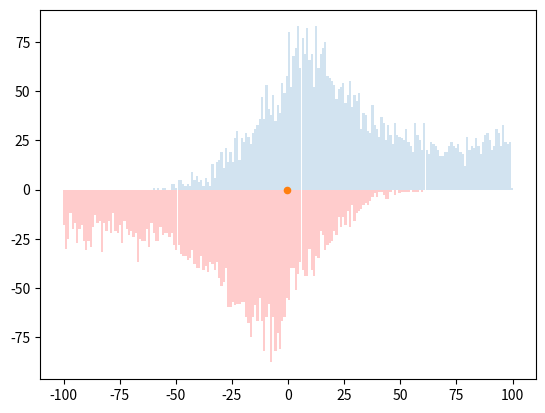

Generate this figure with matplotlib:
import numpy as np
import matplotlib.pyplot as plt
import math as m


def runOne(mu=0, s=1, l=5, lr=100, ll=-100, we=0.5,wl=0.25, wr=0.25, pie=0.5, pil=0.1, pir=0.9, N=1000, SHOW=False , bins=200, noise=False, foot_print = 0 ):

	forward 	 = list(np.random.normal(mu+foot_print, s, int(N*we*pie)) + np.random.exponential(l, int(N*we*pie) ))
	forward 	+= list(np.random.uniform(mu+foot_print, lr, int(N*wr*pir)))
	
	reverse 	 = list(np.random.normal(mu-foot_print, s, int(N*we*(1-pie))) - np.random.exponential(l, int(N*we*(1-pie) )))
	reverse 	+= list(np.random.uniform(ll, mu-foot_print, int(N*wl*(1-pil))))

	#simulate noise?
	if noise:
		forward += list(np.random.uniform(ll-150, lr+150, int(N*0.05) ))
		reverse += list(np.random.uniform(ll-150, lr+150, int(N*0.05) ))



	X 			= np.zeros((bins, 3))
	X[:,0] 		= np.linspace(min(reverse), max(forward) ,bins)
	for j,f in enumerate((forward, reverse)):
		for x in f:
			i=0
			while i < X.shape[0] and X[i,0] <= x:
				i+=1
			X[i-1, j+1]+=1
	if SHOW:
		plt.figure(figsize=(15,10))
		plt.bar(X[:,0], X[:,1], width = (X[-1,0]- X[0,0]) / bins)
		plt.bar(X[:,0], -X[:,2], color="red", width = (X[-1,0]- X[0,0]) / bins)
		plt.show()
	return X
def BIN(forward, reverse, bins, SHOW=False):
	start, stop 	= min((min(forward)[0],min(reverse)[0])),max((max(forward)[0],max(reverse)[0]))
	X 				= np.zeros((bins, 3))
	X[:,0] 			= np.linspace(start, stop, bins)
	for j,f in enumerate((forward, reverse)):
		for x,c in f:
			i  	= 0
			while i < X.shape[0] and X[i,0] <= x:
				i+=1
			X[i-1, j+1]+=c
	#want to filter out the zeros
	N 				= 0
	for i in range(X.shape[0]):
		if X[i,1] or X[i,2]:
			N+=1
	nX 				= np.zeros((N,3))
	j 				= 0
	for i in range(X.shape[0]):
		if X[i,1] or X[i,2]:
			nX[j,:] 	= [X[i,0], X[i,1], X[i,2]]
			j+=1


	if SHOW:
		plt.figure(figsize=(15,10))
		plt.bar(X[:,0], X[:,1], width = (X[-1,0]- X[0,0]) / bins)
		plt.bar(X[:,0], -X[:,2], color="red", width = (X[-1,0]- X[0,0]) / bins)
		plt.show()
	return nX
def weighted_mean(x,y):
	N 	= sum(y)
	return sum([x[i]*y[i] for i in range(len(x))])/float(N)
def weird_variance(x,y,mu,direct):
	S 	= 0
	N 	= 0
	for i in range(len(x)):
		if direct==1 and x[i] < mu:
			S+=pow(x[i]-mu,2)*y[i]
			N+=y[i]
			pass
		elif direct==-1 and x[i] > mu:
			S+=pow(x[i]-mu,2)*y[i]
			N+=y[i]
	return S/N

if __name__=="__main__":
	
	X 	= runOne(mu=0, s=20, l=5, lr=100, ll=-100, we=0.5,wl=0.25, wr=0.25, pie=0.5, pil=0.1, pir=0.9, N=10000, SHOW=False , bins=200, noise=False )
	mu 	= 0.5*(weighted_mean(X[:,0], X[:,1])+weighted_mean(X[:,0], X[:,2]))
	l 	= 0.5*(weighted_mean(X[:,0], X[:,1])-weighted_mean(X[:,0], X[:,2]))
	print (mu, l)
	print (m.sqrt(weird_variance(X[:,0], X[:,1], mu, 1)))
	print (m.sqrt(weird_variance(X[:,0], X[:,2], mu, -1)))
	
	bins 	= len(X)
	plt.bar(X[:,0], X[:,1],width = (X[-1,0]- X[0,0]) / bins,alpha=0.2)
	plt.bar(X[:,0], -X[:,2], color="red",width = (X[-1,0]- X[0,0]) / bins,alpha=0.2)

	plt.scatter([mu], [0], s=20)
	plt.show()



	
